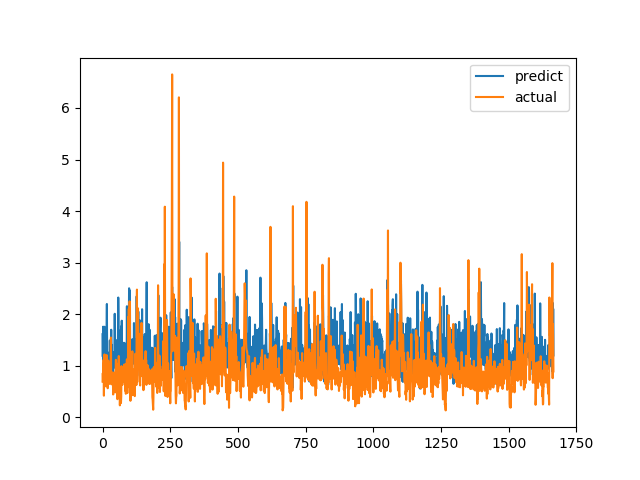

Data behind this chart, as committed beside it:
predict, actual
1.611, 0.6915
1.175, 0.8558
1.757, 0.7094
1.112, 1.015
1.314, 1.116
1.097, 0.4183
0.823, 1.002
1.756, 1.219
1.401, 1.143
1.124, 0.6528
1.468, 0.6747
1.116, 0.601
1.721, 0.6695
1.016, 0.6538
1.107, 0.7814
1.564, 1.206
2.197, 0.8469
1.191, 0.8286
1.028, 0.6482
1.077, 0.5624
0.9653, 0.7183
1.252, 1.1
1.079, 0.9542
1.182, 0.729
1.166, 0.6694
1.059, 0.8631
1.041, 0.6465
1.491, 0.8223
1.142, 0.9236
1.07, 0.8301
1.386, 1.067
1.059, 1.546
1.698, 0.6827
1.25, 0.6386
1.406, 0.6464
0.7628, 0.6881
1.068, 0.7274
1.172, 0.65
0.8855, 0.8694
0.8719, 0.4409
0.9672, 0.4519
1.256, 0.7575
1.054, 0.4952
1.036, 0.6851
1.027, 0.7244
2.007, 0.8654
1.202, 0.74
1.475, 0.8071
0.9517, 0.8204
1.058, 1.114
1.284, 1.109
1.494, 0.4751
1.241, 1.039
0.8448, 0.9458
1.459, 0.7878
0.9997, 0.3505
0.9169, 0.9368
1.76, 0.9868
2.322, 0.647
1.943, 1.03
... 1,606 more rows
